Photos from the image-classification dataset "densenet_nocrop" in the GitHub repository Marsh16/MangoLeafDisease_Model_Thesis. Its 8 classes are: anthracnose, bacterial canker, cutting weevil, die back, gall midge, healthy, powdery mildew, sooty mould.

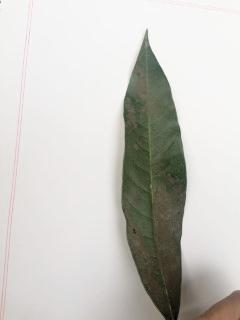
Label: sooty mould

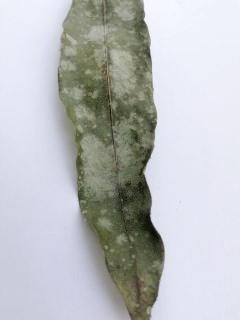
Label: powdery mildew

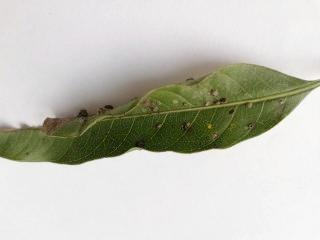
Label: gall midge

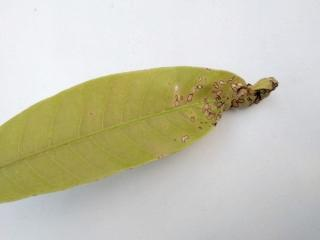
Label: anthracnose

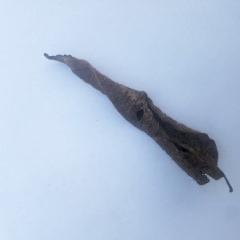
Label: die back

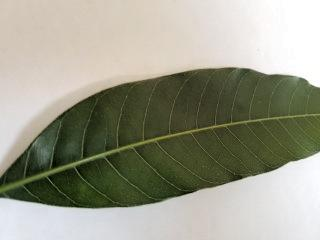
Label: healthy
